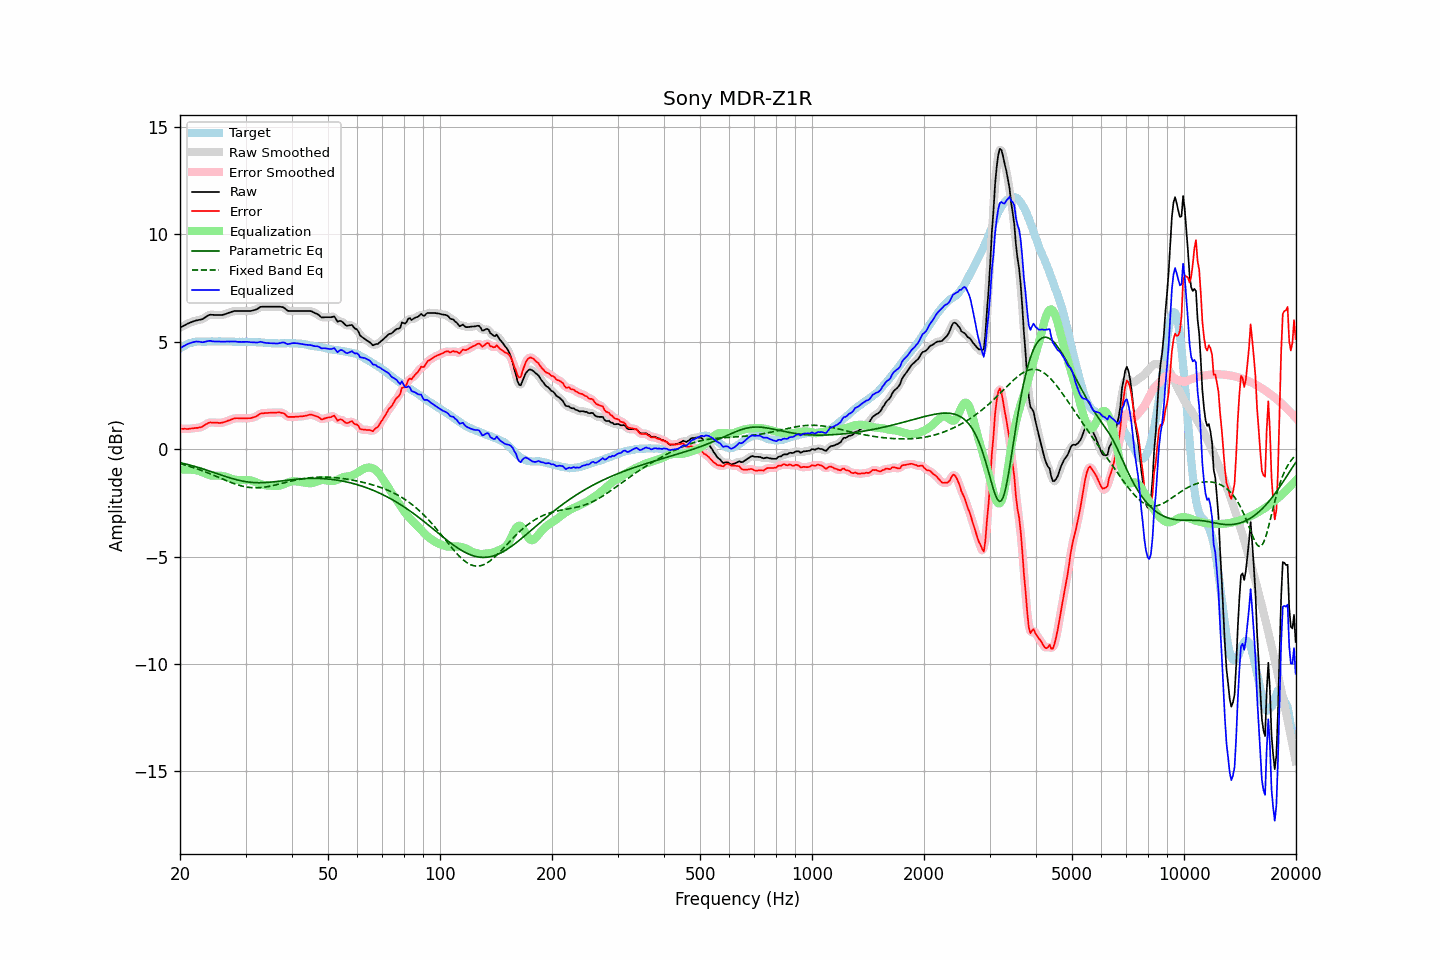

Data behind this chart, as committed beside it:
frequency, raw, error, smoothed, error_smoothed, equalization, parametric_eq, fixed_band_eq, equalized_raw, equalized_smoothed, target
20.00, 5.65, 0.96, 5.65, 0.96, -0.96, -0.63, -0.68, 4.69, 4.69, 4.69
20.20, 5.69, 0.95, 5.69, 0.95, -0.95, -0.64, -0.70, 4.74, 4.74, 4.74
20.40, 5.73, 0.94, 5.73, 0.95, -0.95, -0.66, -0.72, 4.78, 4.79, 4.79
20.61, 5.77, 0.95, 5.77, 0.94, -0.95, -0.68, -0.74, 4.83, 4.83, 4.82
20.81, 5.81, 0.94, 5.81, 0.94, -0.95, -0.70, -0.76, 4.87, 4.87, 4.87
21.02, 5.85, 0.94, 5.85, 0.95, -0.95, -0.72, -0.78, 4.90, 4.90, 4.91
21.23, 5.88, 0.95, 5.88, 0.95, -0.95, -0.74, -0.81, 4.93, 4.93, 4.93
21.44, 5.91, 0.96, 5.91, 0.96, -0.96, -0.76, -0.83, 4.95, 4.95, 4.95
21.66, 5.94, 0.97, 5.94, 0.97, -0.96, -0.78, -0.85, 4.98, 4.98, 4.97
21.87, 5.96, 0.98, 5.97, 0.98, -0.97, -0.80, -0.88, 4.99, 4.99, 4.98
22.09, 5.99, 0.99, 5.99, 0.99, -0.98, -0.82, -0.90, 5.01, 5.01, 5.00
22.31, 6.00, 0.99, 6.00, 1.00, -1.00, -0.84, -0.93, 5.00, 5.01, 5.01
22.54, 6.02, 1.01, 6.02, 1.01, -1.02, -0.87, -0.95, 5.00, 5.00, 5.01
22.76, 6.03, 1.02, 6.03, 1.02, -1.05, -0.89, -0.98, 4.99, 4.99, 5.01
22.99, 6.05, 1.05, 6.06, 1.06, -1.08, -0.91, -1.01, 4.97, 4.98, 5.00
23.22, 6.10, 1.10, 6.10, 1.10, -1.11, -0.94, -1.04, 4.99, 4.99, 5.00
23.45, 6.15, 1.15, 6.15, 1.15, -1.14, -0.96, -1.07, 5.01, 5.01, 5.00
23.69, 6.20, 1.19, 6.20, 1.20, -1.18, -0.99, -1.10, 5.03, 5.03, 5.01
23.92, 6.24, 1.23, 6.24, 1.23, -1.20, -1.01, -1.13, 5.04, 5.04, 5.01
24.16, 6.26, 1.25, 6.26, 1.24, -1.22, -1.04, -1.16, 5.04, 5.03, 5.01
24.40, 6.25, 1.23, 6.26, 1.24, -1.23, -1.06, -1.19, 5.02, 5.02, 5.02
24.65, 6.25, 1.24, 6.25, 1.24, -1.24, -1.09, -1.22, 5.01, 5.01, 5.01
24.89, 6.24, 1.23, 6.24, 1.23, -1.24, -1.11, -1.25, 5.01, 5.01, 5.01
25.14, 6.24, 1.23, 6.24, 1.23, -1.23, -1.14, -1.28, 5.01, 5.01, 5.01
25.39, 6.24, 1.22, 6.24, 1.22, -1.23, -1.16, -1.31, 5.01, 5.01, 5.02
25.65, 6.24, 1.22, 6.24, 1.22, -1.23, -1.19, -1.34, 5.01, 5.01, 5.02
25.91, 6.24, 1.23, 6.25, 1.23, -1.24, -1.21, -1.38, 5.00, 5.00, 5.01
26.16, 6.26, 1.25, 6.26, 1.25, -1.26, -1.24, -1.41, 5.01, 5.00, 5.01
26.43, 6.28, 1.27, 6.28, 1.27, -1.28, -1.26, -1.44, 5.00, 5.01, 5.01
26.69, 6.31, 1.30, 6.31, 1.30, -1.30, -1.29, -1.47, 5.01, 5.01, 5.01
26.96, 6.34, 1.33, 6.34, 1.33, -1.33, -1.31, -1.50, 5.01, 5.01, 5.01
27.23, 6.36, 1.35, 6.37, 1.36, -1.36, -1.34, -1.53, 5.01, 5.01, 5.01
27.50, 6.39, 1.38, 6.39, 1.38, -1.38, -1.36, -1.56, 5.01, 5.01, 5.01
27.77, 6.41, 1.41, 6.41, 1.41, -1.40, -1.38, -1.59, 5.01, 5.01, 5.00
28.05, 6.43, 1.43, 6.43, 1.43, -1.42, -1.40, -1.61, 5.01, 5.01, 5.00
28.33, 6.43, 1.44, 6.43, 1.44, -1.43, -1.42, -1.64, 5.00, 5.00, 4.99
28.62, 6.43, 1.44, 6.43, 1.44, -1.44, -1.44, -1.66, 4.99, 5.00, 4.99
28.90, 6.43, 1.43, 6.43, 1.44, -1.44, -1.46, -1.69, 4.99, 4.99, 5.00
29.19, 6.43, 1.44, 6.43, 1.44, -1.44, -1.47, -1.71, 4.99, 4.99, 4.99
29.48, 6.43, 1.43, 6.43, 1.43, -1.44, -1.49, -1.72, 4.99, 4.99, 5.00
29.78, 6.43, 1.44, 6.43, 1.44, -1.43, -1.50, -1.74, 5.00, 5.00, 4.99
30.08, 6.43, 1.43, 6.43, 1.44, -1.43, -1.52, -1.76, 5.00, 5.00, 5.00
30.38, 6.43, 1.44, 6.43, 1.44, -1.44, -1.53, -1.77, 5.00, 4.99, 4.99
30.68, 6.43, 1.44, 6.43, 1.44, -1.44, -1.54, -1.78, 4.99, 4.99, 4.99
30.99, 6.43, 1.44, 6.44, 1.45, -1.46, -1.54, -1.79, 4.98, 4.98, 4.99
31.30, 6.45, 1.47, 6.45, 1.46, -1.48, -1.55, -1.79, 4.98, 4.97, 4.98
31.61, 6.47, 1.49, 6.47, 1.49, -1.50, -1.56, -1.80, 4.97, 4.97, 4.98
31.93, 6.49, 1.51, 6.49, 1.52, -1.53, -1.56, -1.80, 4.96, 4.96, 4.98
32.24, 6.52, 1.55, 6.53, 1.56, -1.56, -1.56, -1.80, 4.96, 4.97, 4.97
32.57, 6.57, 1.60, 6.57, 1.60, -1.59, -1.56, -1.80, 4.98, 4.98, 4.97
32.89, 6.62, 1.65, 6.61, 1.64, -1.62, -1.56, -1.79, 5.00, 4.99, 4.97
33.22, 6.63, 1.67, 6.63, 1.67, -1.65, -1.56, -1.78, 4.99, 4.98, 4.96
33.55, 6.63, 1.67, 6.64, 1.68, -1.67, -1.56, -1.77, 4.96, 4.97, 4.96
33.89, 6.63, 1.68, 6.63, 1.68, -1.68, -1.56, -1.76, 4.95, 4.95, 4.95
34.23, 6.63, 1.68, 6.63, 1.68, -1.69, -1.55, -1.75, 4.94, 4.94, 4.95
34.57, 6.63, 1.69, 6.63, 1.69, -1.70, -1.54, -1.74, 4.94, 4.94, 4.94
34.92, 6.63, 1.69, 6.63, 1.69, -1.70, -1.54, -1.72, 4.93, 4.93, 4.94
35.27, 6.63, 1.70, 6.63, 1.70, -1.70, -1.53, -1.71, 4.93, 4.93, 4.93
35.62, 6.63, 1.70, 6.63, 1.70, -1.71, -1.52, -1.69, 4.93, 4.93, 4.93
35.97, 6.63, 1.70, 6.63, 1.70, -1.71, -1.51, -1.67, 4.92, 4.92, 4.93
... 635 more rows
